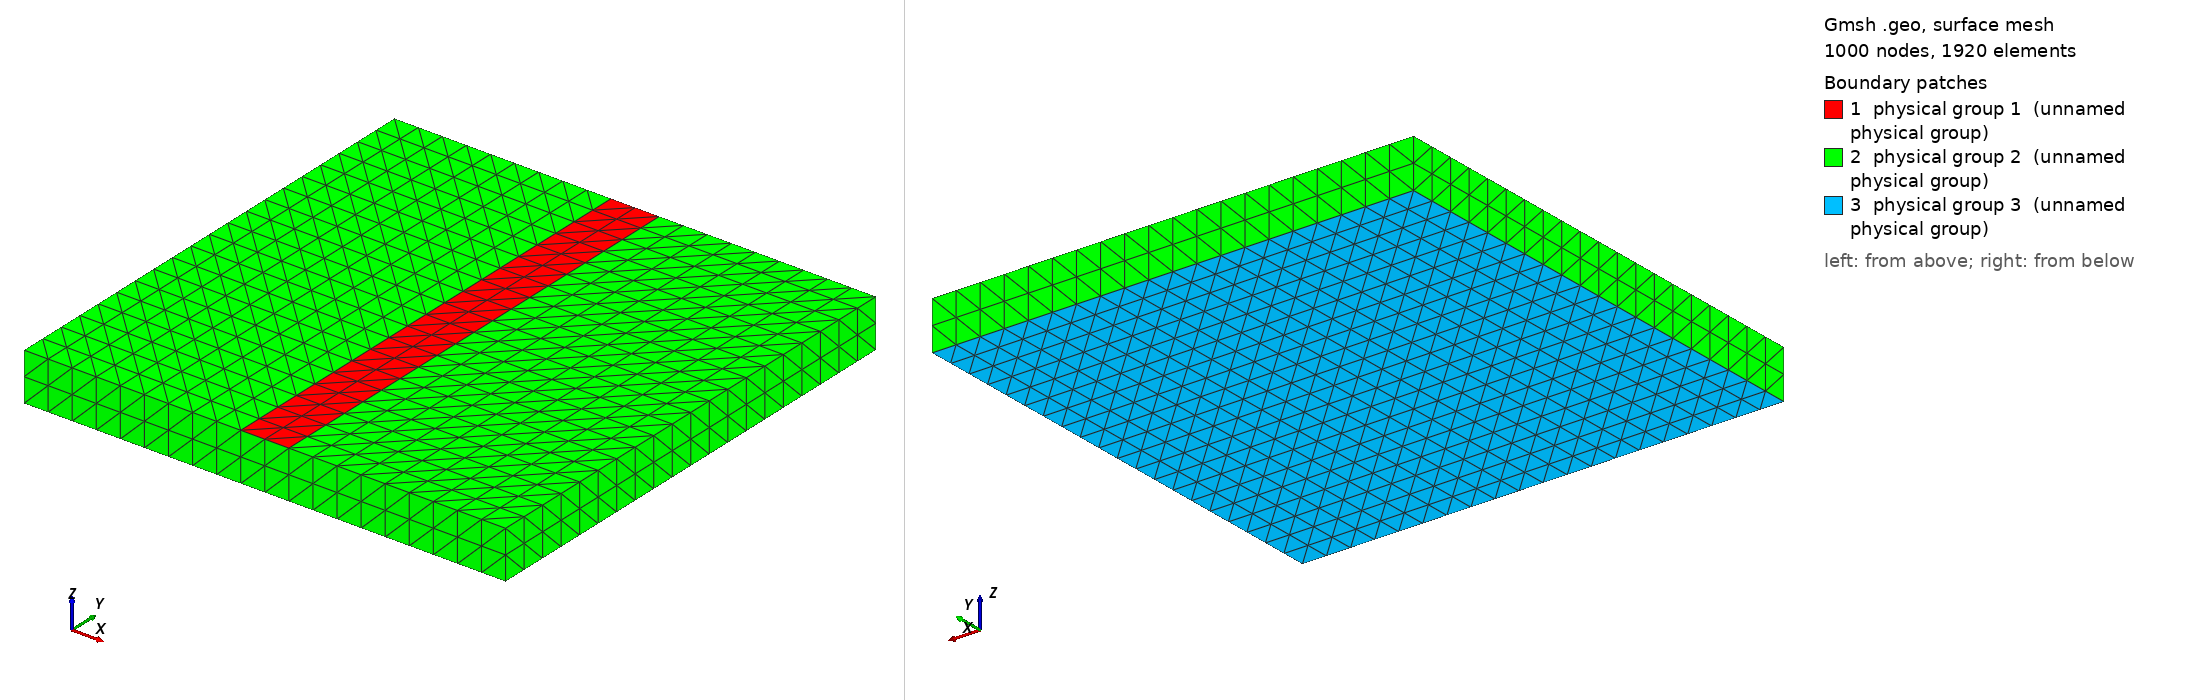

Gmsh geometry script, surface-meshed: 1000 nodes, 1920 surface elements. Boundary patches (legend numbers): 1 physical group 1 (unnamed physical group), 2 physical group 2 (unnamed physical group), 3 physical group 3 (unnamed physical group). Left view from above one corner, right view from below the opposite corner. Legend entries are the model's physical surfaces. The drawing asked Gmsh for element sizes between 1% and 20% of the model's largest extent; the script's own settings can give other sizes.

=== StriplineCapacitorFull.geo (drawn) ===
//////////////////////////////////////////////////
// GMSH geometry file for a stripline capacitor
// 
// Homer Reid 2/15/2017
//////////////////////////////////////////////////

//////////////////////////////////////////////////
// user-definable constants //////////////////////
//////////////////////////////////////////////////
DefineConstant[ W = 1.0  ];  // trace width
DefineConstant[ L = 10.0 ];  // trace length
DefineConstant[ T = 1.0  ];  // dielectric thickness
DefineConstant[ B = 10.0 ];  // PCB edge length

DefineConstant[ N = 2    ];  // triangles per unit length

DefineConstant[ UseSymmetry = 0 ];

//////////////////////////////////////////////////
// derived constants /////////////////////////////
//////////////////////////////////////////////////
NW   = Ceil[N*W];
NT   = Ceil[N*T];
NBW2 = Ceil[N*0.5*(B-W)];
NB   = Ceil[N*B];
NB2  = Ceil[0.5*N*B];
NL   = Ceil[N*L];

//////////////////////////////////////////////////
//////////////////////////////////////////////////
//////////////////////////////////////////////////
Point(1) = { -0.5*W, -L/2, T };
Point(2) = {  0.5*W, -L/2, T };
Point(3) = {  0.5*B, -L/2, T };
Point(4) = {  0.5*B, -L/2, 0 };
Point(5) = { -0.5*B, -L/2, 0 };
Point(6) = { -0.5*B, -L/2, T };

// upper trace
Line(1) = {1, 2};
Transfinite Line{1} = NW+1;

// top and side dielectric-air interfaces
Line(2)  = {2, 3};
Transfinite Line{2} = NBW2+1;
Line(3)  = {3, 4};
Transfinite Line{3} = NT+1;
Line(20) = {1,6}; 
Transfinite Line{20} = NBW2+1;
Line(21) = {6,5}; 
Transfinite Line{21} = NT+1;

// ground plane
Line(4) = {4, 5};
Transfinite Line{4} = NB+1;

Extrude(0,L,0)  { Line{1};   Layers{NL}; }
Extrude(0,L,0)  { Line{2,3,20,21}; Layers{NL}; }
Extrude(0,L,0)  { Line{4};   Layers{NL}; }

Extrude(-B,0,0)  { Line{3,30}; Layers{NB}; }
//Translate(0,L,0) { Duplicata{Surface{24};}}

Physical Surface(1) = { 25     };        // trace
Physical Surface(2) = { 29, 33, 37, 41, 49, 53}; //dielectric-air interface
Physical Surface(3) = { 45     };        // ground plane
